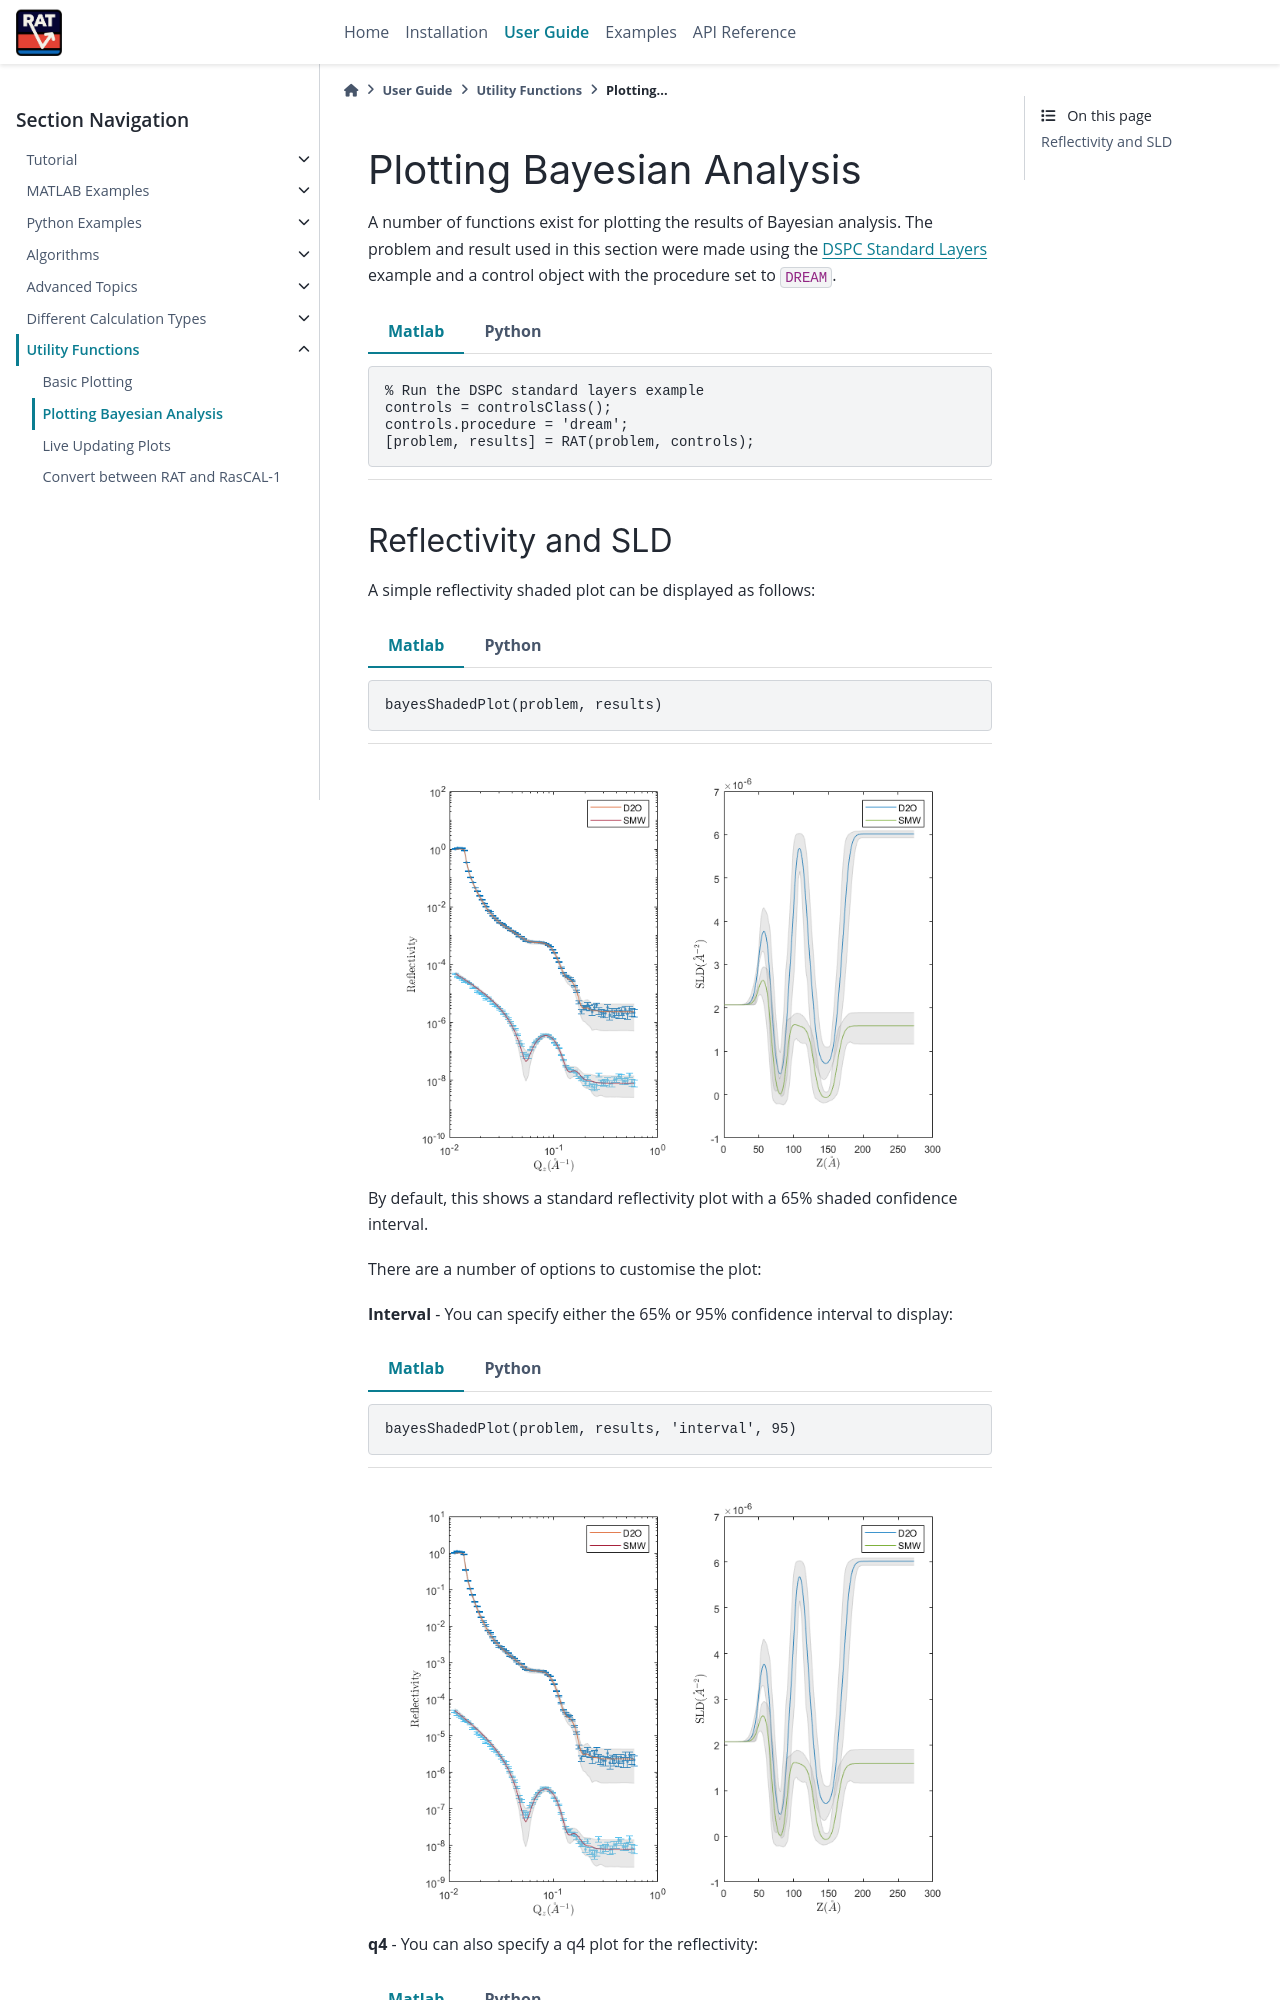

repository: RascalSoftware/RAT-Docs · page: dev/utilities/bayesPlot.html · generator: sphinx

.. _bayesPlotting:

==========================
Plotting Bayesian Analysis
==========================

A number of functions exist for plotting the results of Bayesian analysis. The problem and result used in this section were made using the  
:ref:`DSPC Standard Layers<DSPC_Standard_Layers>` example and a control object with the procedure set to ``DREAM``.

.. tab-set-code::
    .. code-block:: Matlab

        % Run the DSPC standard layers example
        controls = controlsClass();
        controls.procedure = 'dream';
        [problem, results] = RAT(problem, controls);
    
    .. code-block:: Python

        # Run the DSPC standard layer example
        controls = RAT.Controls()
        controls.procedure = 'dream'
        problem, results = RAT.run(problem, controls)
